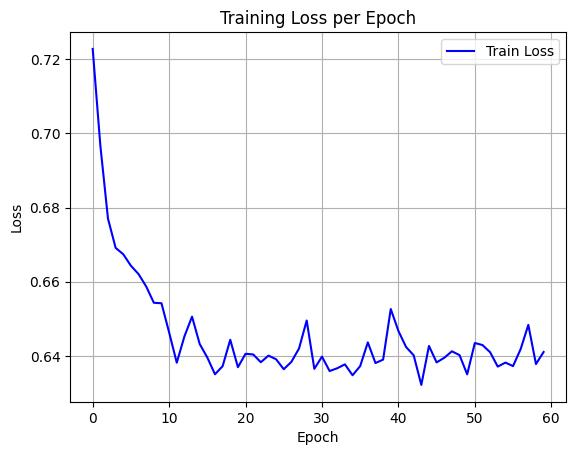

Data behind this chart, as committed beside it:
epoch, train_loss
0, 0.7228
1, 0.6967
2, 0.677
3, 0.6691
4, 0.6674
5, 0.6643
6, 0.6621
7, 0.6587
8, 0.6543
9, 0.6542
10, 0.6463
11, 0.6382
12, 0.6453
13, 0.6506
14, 0.6432
15, 0.6396
16, 0.6351
17, 0.6372
18, 0.6444
19, 0.637
20, 0.6406
21, 0.6404
22, 0.6383
23, 0.6401
24, 0.6391
25, 0.6364
26, 0.6384
27, 0.642
28, 0.6496
29, 0.6365
30, 0.6398
31, 0.6359
32, 0.6367
33, 0.6377
34, 0.6348
35, 0.6373
36, 0.6436
37, 0.6381
38, 0.639
39, 0.6527
40, 0.6467
41, 0.6424
42, 0.6402
43, 0.6322
44, 0.6427
45, 0.6383
46, 0.6395
47, 0.6412
48, 0.6402
49, 0.635
50, 0.6435
51, 0.6429
52, 0.641
53, 0.6371
54, 0.6382
55, 0.6373
56, 0.6419
57, 0.6484
58, 0.6378
59, 0.6411
